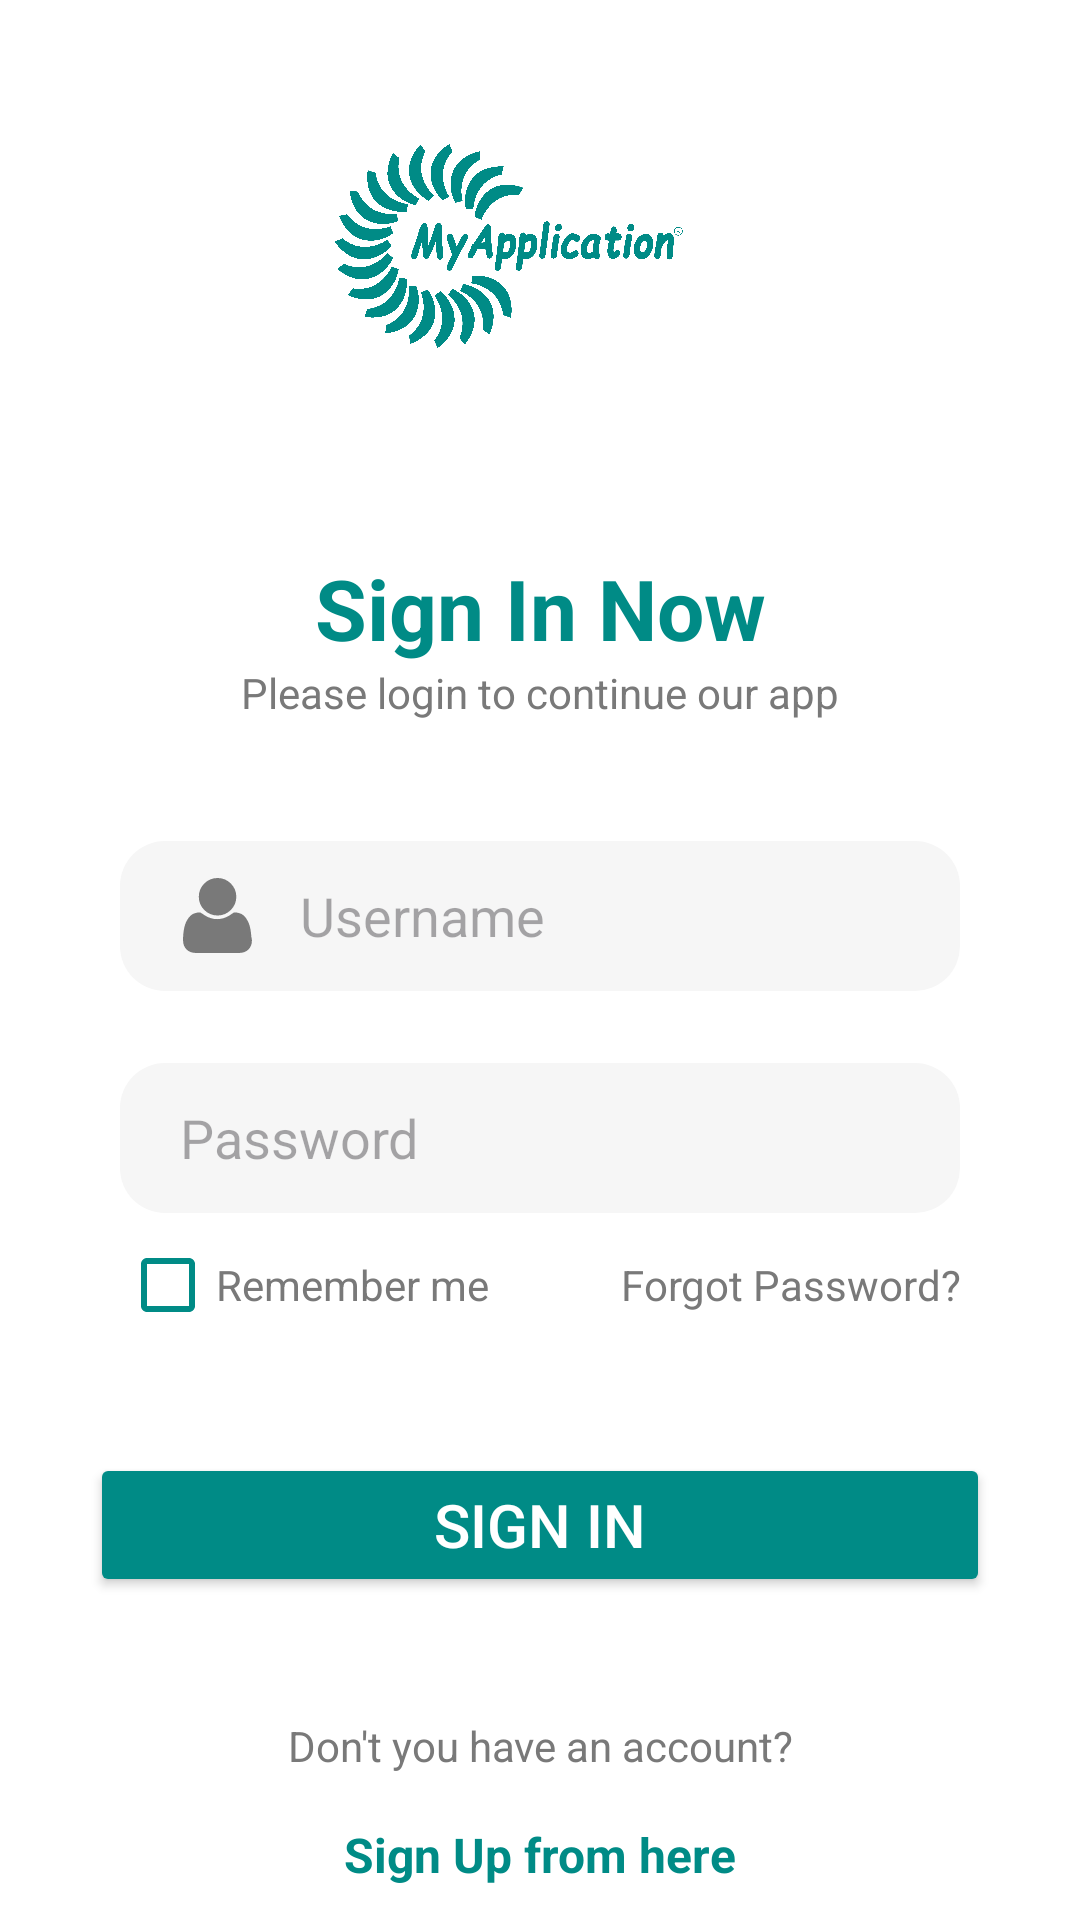

Produce the Android XML layout that renders to this screen, including the resource entries it uses.
<!-- AndroidManifest.xml: application theme Theme.MyApplication -->
<!-- res/layout/activity_login.xml -->
<?xml version="1.0" encoding="utf-8"?>
<androidx.constraintlayout.widget.ConstraintLayout xmlns:android="http://schemas.android.com/apk/res/android"
    xmlns:app="http://schemas.android.com/apk/res-auto"
    xmlns:tools="http://schemas.android.com/tools"
    android:layout_width="match_parent"
    android:layout_height="match_parent"
    android:background="@color/white"
    tools:context=".LoginActivity">

    <ImageView
        android:id="@+id/imageView2"
        android:layout_width="wrap_content"
        android:layout_height="68dp"
        android:layout_marginTop="48dp"
        app:layout_constraintStart_toStartOf="parent"
        app:layout_constraintTop_toTopOf="parent"
        app:srcCompat="@drawable/logo" />

    <TextView
        android:id="@+id/textView5"
        android:layout_width="wrap_content"
        android:layout_height="wrap_content"
        android:layout_marginTop="68dp"
        android:text="Sign In Now"
        android:textColor="@color/green"
        android:textSize="28sp"
        android:textStyle="bold"
        app:layout_constraintEnd_toEndOf="parent"
        app:layout_constraintStart_toStartOf="parent"
        app:layout_constraintTop_toBottomOf="@+id/imageView2" />

    <TextView
        android:id="@+id/textView9"
        android:layout_width="wrap_content"
        android:layout_height="wrap_content"
        android:text="Please login to continue our app"
        android:textColor="@color/grayDark"
        app:layout_constraintEnd_toEndOf="parent"
        app:layout_constraintStart_toStartOf="parent"
        app:layout_constraintTop_toBottomOf="@+id/textView5" />

    <EditText
        android:id="@+id/etUsernameLog"
        android:layout_width="0dp"
        android:layout_height="50dp"
        android:layout_marginStart="40dp"
        android:layout_marginTop="40dp"
        android:layout_marginEnd="40dp"
        android:background="@drawable/custom_input_edit"
        android:drawableStart="@drawable/custom_user_icon"
        android:drawablePadding="15dp"
        android:drawableTintMode="src_in"
        android:ems="10"
        android:hint="Username"
        android:inputType="text"
        android:paddingLeft="20dp"
        android:paddingRight="20dp"
        android:textColor="@color/black"
        app:layout_constraintEnd_toEndOf="parent"
        app:layout_constraintHorizontal_bias="0.0"
        app:layout_constraintStart_toStartOf="parent"
        app:layout_constraintTop_toBottomOf="@+id/textView9" />

    <EditText
        android:id="@+id/etPasswordLog"
        android:layout_width="0dp"
        android:layout_height="50dp"
        android:layout_marginStart="40dp"
        android:layout_marginTop="24dp"
        android:layout_marginEnd="40dp"
        android:background="@drawable/custom_input_edit"
        android:drawableStart="@drawable/custom_password_icon"
        android:drawablePadding="15dp"
        android:drawableTintMode="src_in"
        android:ems="10"
        android:hint="Password"
        android:inputType="text|textPassword"
        android:paddingLeft="20dp"
        android:paddingRight="20dp"
        android:textColor="@color/black"
        app:layout_constraintEnd_toEndOf="parent"
        app:layout_constraintHorizontal_bias="0.0"
        app:layout_constraintStart_toStartOf="parent"
        app:layout_constraintTop_toBottomOf="@+id/etUsernameLog" />

    <LinearLayout
        android:id="@+id/linearLayout"
        android:layout_width="match_parent"
        android:layout_height="wrap_content"
        android:layout_marginStart="40dp"
        android:layout_marginTop="8dp"
        android:layout_marginEnd="40dp"
        android:orientation="horizontal"
        app:layout_constraintEnd_toEndOf="parent"
        app:layout_constraintHorizontal_bias="0.0"
        app:layout_constraintStart_toStartOf="parent"
        app:layout_constraintTop_toBottomOf="@+id/etPasswordLog">

        <CheckBox
            android:id="@+id/conditionCheckBox"
            android:layout_width="wrap_content"
            android:layout_height="wrap_content"
            android:layout_weight="1"
            android:text="Remember me"
            android:textColor="@color/grayDark"
            android:theme="@style/colored_checkBox" />

        <TextView
            android:id="@+id/textView7"
            android:layout_width="wrap_content"
            android:layout_height="wrap_content"
            android:layout_weight="1"
            android:gravity="right"
            android:text="Forgot Password?"
            android:textColor="@color/grayDark" />
    </LinearLayout>

    <Button
        android:id="@+id/signInBtn"
        android:layout_width="0dp"
        android:layout_height="wrap_content"
        android:layout_marginStart="30dp"
        android:layout_marginTop="40dp"
        android:layout_marginEnd="30dp"
        android:backgroundTint="@color/green"
        android:paddingTop="10dp"
        android:paddingBottom="10dp"
        android:text="SIGN IN"
        android:textColor="@color/white"
        android:textSize="20sp"
        app:cornerRadius="10dp"
        app:layout_constraintEnd_toEndOf="parent"
        app:layout_constraintStart_toStartOf="parent"
        app:layout_constraintTop_toBottomOf="@+id/linearLayout" />

    <TextView
        android:id="@+id/textView6"
        android:layout_width="wrap_content"
        android:layout_height="wrap_content"
        android:layout_marginTop="40dp"
        android:text="Don't you have an account?"
        android:textColor="@color/grayDark"
        app:layout_constraintEnd_toEndOf="parent"
        app:layout_constraintStart_toStartOf="parent"
        app:layout_constraintTop_toBottomOf="@+id/signInBtn" />

    <TextView
        android:id="@+id/signUpLinkFromLog"
        android:layout_width="wrap_content"
        android:layout_height="wrap_content"
        android:layout_marginTop="16dp"
        android:text="Sign Up from here"
        android:textColor="@color/green"
        android:textSize="16sp"
        android:textStyle="bold"
        app:layout_constraintEnd_toEndOf="parent"
        app:layout_constraintStart_toStartOf="parent"
        app:layout_constraintTop_toBottomOf="@+id/textView6" />
</androidx.constraintlayout.widget.ConstraintLayout>
<!-- resources referenced by this layout -->
<resources>
  <color name="black">#FF000000</color>
  <color name="grayDark">#797979</color>
  <color name="green">#008B86</color>
  <color name="white">#FFFFFFFF</color>
  <!-- drawable custom_input_edit (drawable) -->
  <?xml version="1.0" encoding="utf-8"?>
  <selector xmlns:android="http://schemas.android.com/apk/res/android">
      <item android:state_enabled="true" android:state_focused="true">
          <shape android:shape="rectangle">
              <corners android:radius="15dp"></corners>
              <stroke
                  android:width="1dp"
                  android:color="@color/green">
              </stroke>
              <solid android:color="@color/grayLight"></solid>
          </shape>
      </item>
      <item android:state_enabled="true">
          <shape android:shape="rectangle">
              <corners android:radius="15dp"></corners>
  
  
  
  
              <solid android:color="@color/grayLight"></solid>
          </shape>
      </item>
  </selector>
  <!-- drawable custom_user_icon (drawable) -->
  <?xml version="1.0" encoding="utf-8"?>
  <selector xmlns:android="http://schemas.android.com/apk/res/android">
      <item android:state_focused="true" android:drawable="@drawable/user_icon_focused"/>
      <item android:state_focused="false" android:drawable="@drawable/user_icon"/>
  </selector>
  <!-- drawable logo: png bitmap (drawable, 312677 bytes) -->
  <style name="colored_checkBox" parent="Base.Theme.AppCompat">
          <item name="colorAccent">@color/green</item> 
          <item name="android:textColorSecondary">@color/green</item> 
      </style>
  <style name="Theme.MyApplication" parent="Base.Theme.MyApplication" />
  <color name="grayLight">#f6f6f6</color>
  <!-- drawable user_icon_focused (drawable) -->
  <vector android:height="25dp" android:viewportHeight="512"
      android:viewportWidth="512" android:width="25dp" xmlns:android="http://schemas.android.com/apk/res/android">
      <path android:fillColor="@color/green" android:pathData="M491.1,425.8c0,26.5 -8.5,47.8 -24.7,63.1s-37.5,23 -64,23H110.5c-27.3,0 -48.6,-7.7 -64.9,-23c-16.2,-15.4 -24.7,-36.7 -24.7,-63.1c0,-11.9 0,-23 0.9,-34.1c0.9,-11.1 2.6,-23 4.3,-36.7s5.1,-24.7 8.5,-35.8c3.4,-11.1 8.5,-22.2 14.5,-32.4c6,-10.2 12.8,-19.6 20.5,-27.3c7.7,-7.7 17.1,-13.7 28.2,-17.9s23.9,-6.8 37.5,-6.8c1.7,0 6.8,2.6 13.7,6.8s15.4,10.2 24.7,16.2c9.4,6 21.3,11.1 35.8,16.2c14.5,5.1 29.9,6.8 44.4,6.8c14.5,0 29.9,-2.6 44.4,-6.8c14.5,-5.1 26.5,-10.2 35.8,-16.2c9.4,-6 17.9,-11.1 24.7,-16.2c6.8,-5.1 11.9,-6.8 13.7,-6.8c13.7,0 25.6,2.6 37.5,6.8s20.5,10.2 28.2,17.9c7.7,7.7 14.5,16.2 20.5,27.3c6,11.1 11.1,21.3 14.5,32.4c3.4,11.1 6.8,23 8.5,35.8c1.7,12.8 4.3,24.7 4.3,36.7S491.1,413.9 491.1,425.8zM384.4,128c0,35 -12.8,65.7 -37.5,90.5c-24.7,24.7 -55.5,37.5 -90.5,37.5s-65.7,-12.8 -90.5,-37.5S128.4,163 128.4,128s12.8,-65.7 37.5,-90.5S221.4,0 256.4,0s65.7,12.8 90.5,37.5C371.6,62.3 384.4,93 384.4,128z"/>
  </vector>
  <!-- drawable user_icon: png bitmap (drawable, 2096 bytes) -->
  <style name="Base.Theme.MyApplication" parent="Theme.Material3.DayNight.NoActionBar">
          
          
  
      </style>
</resources>
